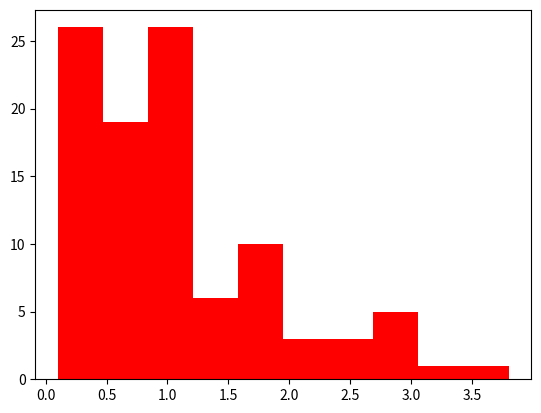

This chart was generated by the following Python code: (Note: this script raises an exception after producing the figure.)
from scipy.stats import norm
from scipy.special import gamma 
from math import sqrt
import pandas as pd
import numpy as np
import matplotlib.pyplot as plt
#In the second part, datas are called as variable data
#( the 1st is n0 )
#( the 2nd is n1 )
data = [0.4,3.8,1.2,0.6,2.2,0.3,1.3,0.3,0.5,0.7,0.7,1.2,2.1,1.7,0.6,0.7,0.5,1.7,0.3,1.1,0.9,0.4,0.3,0.4,1.1,1,1.1,1.7,1.8,0.2,3,0.2,1.1,2.7,0.4,0.8,1.1,0.2,2.1,1.1,0.4,0.4,1.1,0.5,0.5,0.6,1.2,1.3,0.5,1.4,0.8,1.9,1.2,2.6,1,2.4,0.6,2.5,1.4,0.3,0.2,1,0.3,1.5,1.5,1.6,0.5,1.6,1.2,1.2,0.6,1.2,0.1,0.2,0.3,1.1,3.1,1,0.3,1.6,1,0.3,0.8,0.3,2.9,1.7,0.8,1,0.2,1.9,1.1,0.9,2.7,0.4,2.9,0.2,0.3,1,0.7,1]
#data = [4.2,5,1.8,2.8,2.5,1.6,1.6,0.8,1.2,1.4,1.9,3.3,3.8,2.3,1.3,1.2,2.2,2,1.4,2,1.3,0.7,0.7,1.5,2.1,2.1,2.8,3.5,2,3.2,3.2,1.3,3.8,3.1,1.2,1.9,1.3,2.3,3.2,1.5,0.8,1.5,1.6,1,1.1,1.8,2.5,1.8,1.9,2.2,2.7,3.1,3.8,3.6,3.4,3,3.1,3.9,1.7,0.5,1.2,1.3,1.8,3,3.1,2.1,2.1,2.8,2.4,1.8,1.8,1.3,0.3,0.5,1.4,4.2,4.1,1.3,1.9,2.6,1.3,1.1,1.1,3.2,4.6,2.5,1.8,1.2,2.1,3,2,3.6,3.1,3.3,3.1,0.5,1.3,1.7,1.7]

def poissonFitting(a,mu):
    return (mu**a/gamma(a+1))*np.exp(-mu)
data.sort()
n, bins, patches=plt.hist(data, bins=10,normed=True,color="#ff0000")
mean = sum(data)/len(data)
x=np.linspace(0,6,400)
plt.plot(x,poissonFitting(x,mean),"-",linewidth=4,label="Poisson Fit") #This is the poisson fit
plt.xlabel("Bin ranges")
plt.ylabel("Number distribution of Counts") 
title = "Poisson fit over the second data (1s)"
plt.title(title)
plt.grid(True)
plt.legend()
plt.show()
def ChiFitting_poisson(bincenters, binvalues):
    totalChiFitting=0
    width=bins[1]-bins[0]
    amp=width*100
    for i in range(len(bincenters)):
        totalChiFitting+=(binvalues[i]*amp-poissonFitting(bincenters[i],mean)*amp)**2
    
    return totalChiFitting/( mean * (len(bincenters) - 1) )
    
print("Poisson ChiFitting=",ChiFitting_poisson(bins,y))
print("Poisson mu = %.3f, sigma = %.3f" % (mean,sqrt(mean)))
